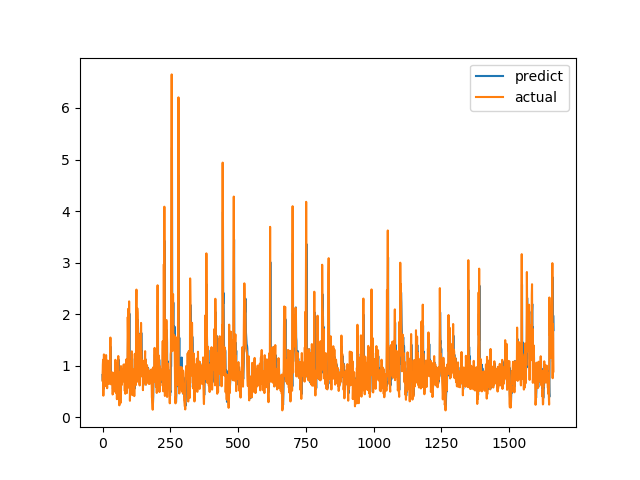

The file beside this chart, header and first rows:
predict, actual
0.82, 0.7094
0.707, 1.015
0.9576, 1.116
1.045, 0.4183
0.5473, 1.002
1.037, 1.219
1.119, 1.143
1.084, 0.6528
0.7888, 0.6747
0.7733, 0.601
0.6915, 0.6695
0.7263, 0.6538
0.6698, 0.7814
0.7923, 1.206
1.094, 0.8469
0.8116, 0.8286
0.9173, 0.6482
0.738, 0.5624
0.6488, 0.7183
0.7514, 1.1
1.004, 0.9542
0.8843, 0.729
0.7607, 0.6694
0.7411, 0.8631
0.8712, 0.6465
0.7208, 0.8223
0.8147, 0.9236
0.9014, 0.8301
0.8413, 1.067
1.001, 1.546
1.366, 0.6827
0.7892, 0.6386
0.7939, 0.6464
0.7542, 0.6881
0.762, 0.7274
0.7481, 0.65
0.6624, 0.8694
0.8579, 0.4409
0.5487, 0.4519
0.5521, 0.7575
0.7607, 0.4952
0.5705, 0.6851
0.6555, 0.7244
0.7183, 0.8654
0.8239, 0.74
0.7005, 0.8071
0.7964, 0.8204
0.8055, 1.114
1.041, 1.109
1.014, 0.4751
0.6145, 1.039
1.047, 0.9458
0.8899, 0.7878
0.8508, 0.3505
0.5293, 0.9368
0.9321, 0.9868
0.9319, 0.647
0.7229, 1.03
1.008, 1.187
1.118, 0.9329
... 1,604 more rows
